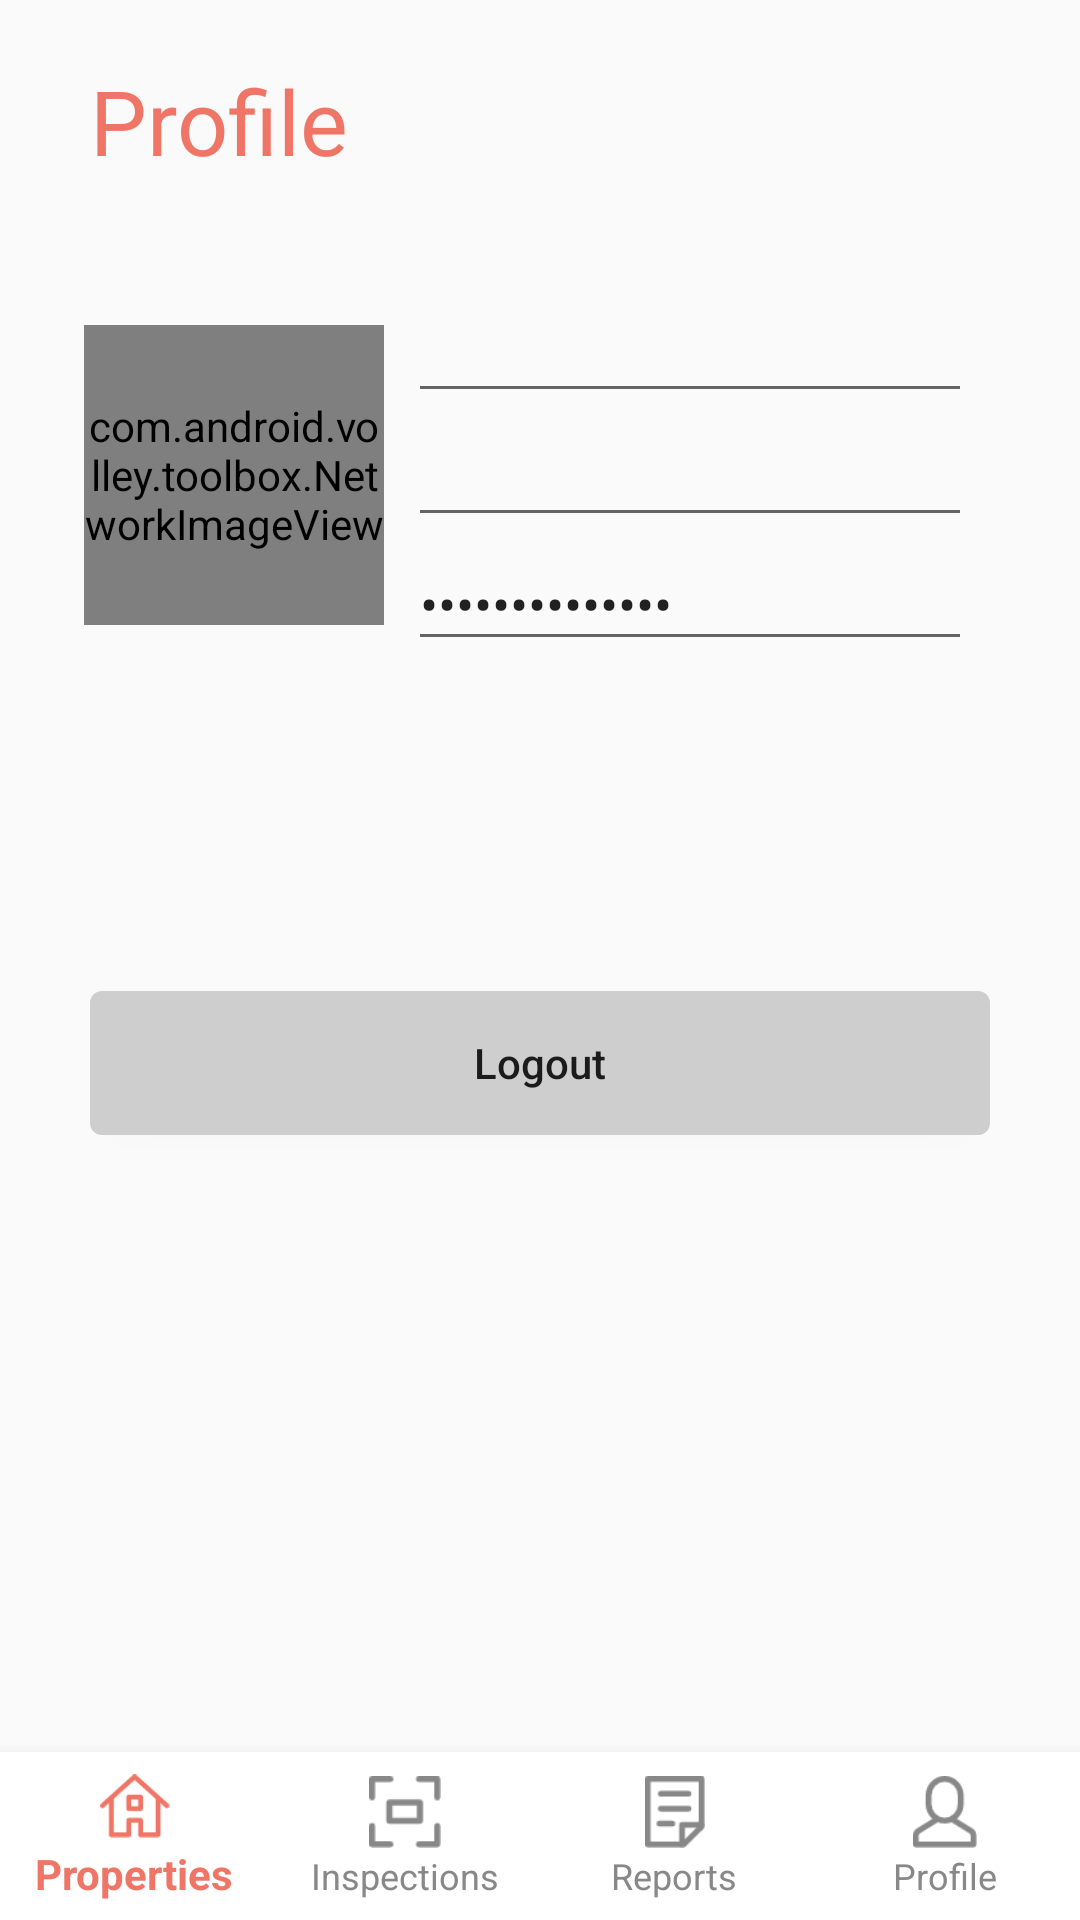

This screen was rendered from an Android layout file. Write that file and the resources it references.
<!-- AndroidManifest.xml: application theme AppTheme -->
<!-- res/layout/activity_profile.xml -->
<?xml version="1.0" encoding="utf-8"?>
<androidx.constraintlayout.widget.ConstraintLayout xmlns:android="http://schemas.android.com/apk/res/android"
    xmlns:app="http://schemas.android.com/apk/res-auto"
    xmlns:tools="http://schemas.android.com/tools"
    android:layout_width="match_parent"
    android:layout_height="match_parent"
    tools:context=".ProfileActivity">

    <LinearLayout
        android:id="@+id/linearLayout"
        android:layout_width="match_parent"
        android:layout_height="150dp"
        android:layout_marginTop="20dp"
        android:orientation="horizontal"
        android:padding="8dp"
        android:layout_marginStart="20dp"
        android:layout_marginEnd="20dp"
        app:layout_constraintEnd_toEndOf="parent"
        app:layout_constraintStart_toStartOf="parent"
        app:layout_constraintTop_toBottomOf="@+id/textView3">

        <com.android.volley.toolbox.NetworkImageView
            android:id="@+id/user_picture"
            android:layout_width="100dp"
            android:layout_height="100dp"
            android:adjustViewBounds="true"
            android:background="@drawable/profile_img"
            android:scaleType="fitCenter"
            android:src="@drawable/ic_profile_photo"
            android:layout_marginTop="20dp"/>

        <LinearLayout
            android:layout_width="match_parent"
            android:layout_height="130dp"
            android:layout_margin="8dp"
            android:orientation="vertical">

            <EditText
                android:id="@+id/user_name"
                android:layout_width="wrap_content"
                android:layout_height="wrap_content"
                android:ems="10"
                android:inputType="textPersonName" />

            <EditText
                android:id="@+id/user_email"
                android:layout_width="wrap_content"
                android:layout_height="wrap_content"
                android:ems="10"
                android:inputType="textPersonName" />

            <EditText
                android:id="@+id/user_password"
                android:layout_width="wrap_content"
                android:layout_height="wrap_content"
                android:ems="10"
                android:inputType="textPassword"
                android:text="llllllllllllll" />

        </LinearLayout>

    </LinearLayout>

    <TextView
        android:id="@+id/textView3"
        android:layout_width="wrap_content"
        android:layout_height="wrap_content"
        android:layout_marginStart="30dp"
        android:layout_marginTop="20dp"
        android:text="Profile"
        android:textSize="30sp"
        android:textColor="@color/colorPrimary"
        app:layout_constraintStart_toStartOf="parent"
        app:layout_constraintTop_toTopOf="parent" />

    <Button
        android:id="@+id/btLogOut"
        android:layout_width="match_parent"
        android:layout_height="wrap_content"
        android:layout_marginStart="30dp"
        android:layout_marginTop="100dp"
        android:text="Logout"
        android:textAllCaps="false"
        android:background="@drawable/btngrey"
        android:layout_marginEnd="30dp"
        app:layout_constraintStart_toStartOf="parent"
        app:layout_constraintTop_toBottomOf="@+id/linearLayout" />


































    <FrameLayout
        android:id="@+id/frameLayout"
        android:layout_width="match_parent"
        android:layout_height="match_parent"
        app:layout_constraintTop_toBottomOf="@+id/btLogOut"
        tools:layout_editor_absoluteX="0dp">

        

        <com.google.android.material.bottomnavigation.BottomNavigationView
            android:id="@+id/bottom_navigation"
            android:layout_width="match_parent"
            android:layout_height="wrap_content"
            android:layout_gravity="bottom"
            android:background="@color/design_default_color_background"
            app:itemTextColor="@color/color_selector"
            app:itemIconTint="@color/color_selector"
            app:labelVisibilityMode="labeled"
            app:menu="@menu/bottom_nav_menu">

        </com.google.android.material.bottomnavigation.BottomNavigationView>

    </FrameLayout>

</androidx.constraintlayout.widget.ConstraintLayout>
<!-- resources referenced by this layout -->
<resources>
  <color name="colorPrimary">#EF7667</color>
  <!-- drawable btngrey (drawable) -->
  <?xml version="1.0" encoding="utf-8"?>
  <shape xmlns:android="http://schemas.android.com/apk/res/android"
      android:shape="rectangle">
      <solid android:color="@color/colorHint"/>
      <corners android:radius="4dp"/>
  </shape>
  <!-- drawable ic_profile_photo: png bitmap (drawable-hdpi, 37923 bytes) -->
  <!-- drawable profile_img (drawable) -->
  <?xml version="1.0" encoding="utf-8"?>
  <shape android:shape="rectangle" xmlns:android="http://schemas.android.com/apk/res/android">
      <solid android:color="@color/colorPrimary"
          android:elevation="10dp" />
  
      <corners android:radius="100dp"/>
  
  </shape>
  <style name="AppTheme" parent="Theme.AppCompat.Light.DarkActionBar">
          
          <item name="colorPrimary">@color/colorPrimary</item>
          <item name="colorPrimaryDark">@color/colorPrimaryDark</item>
          <item name="colorAccent">@color/colorAccent</item>
          <item name="android:textColorHint">@color/colorHint</item>
  
          <item name="android:windowContentTransitions">true</item>
  
      </style>
  <color name="colorHint">#CECECE</color>
  <color name="colorPrimaryDark">#002942</color>
  <color name="colorAccent">#002942</color>
</resources>
